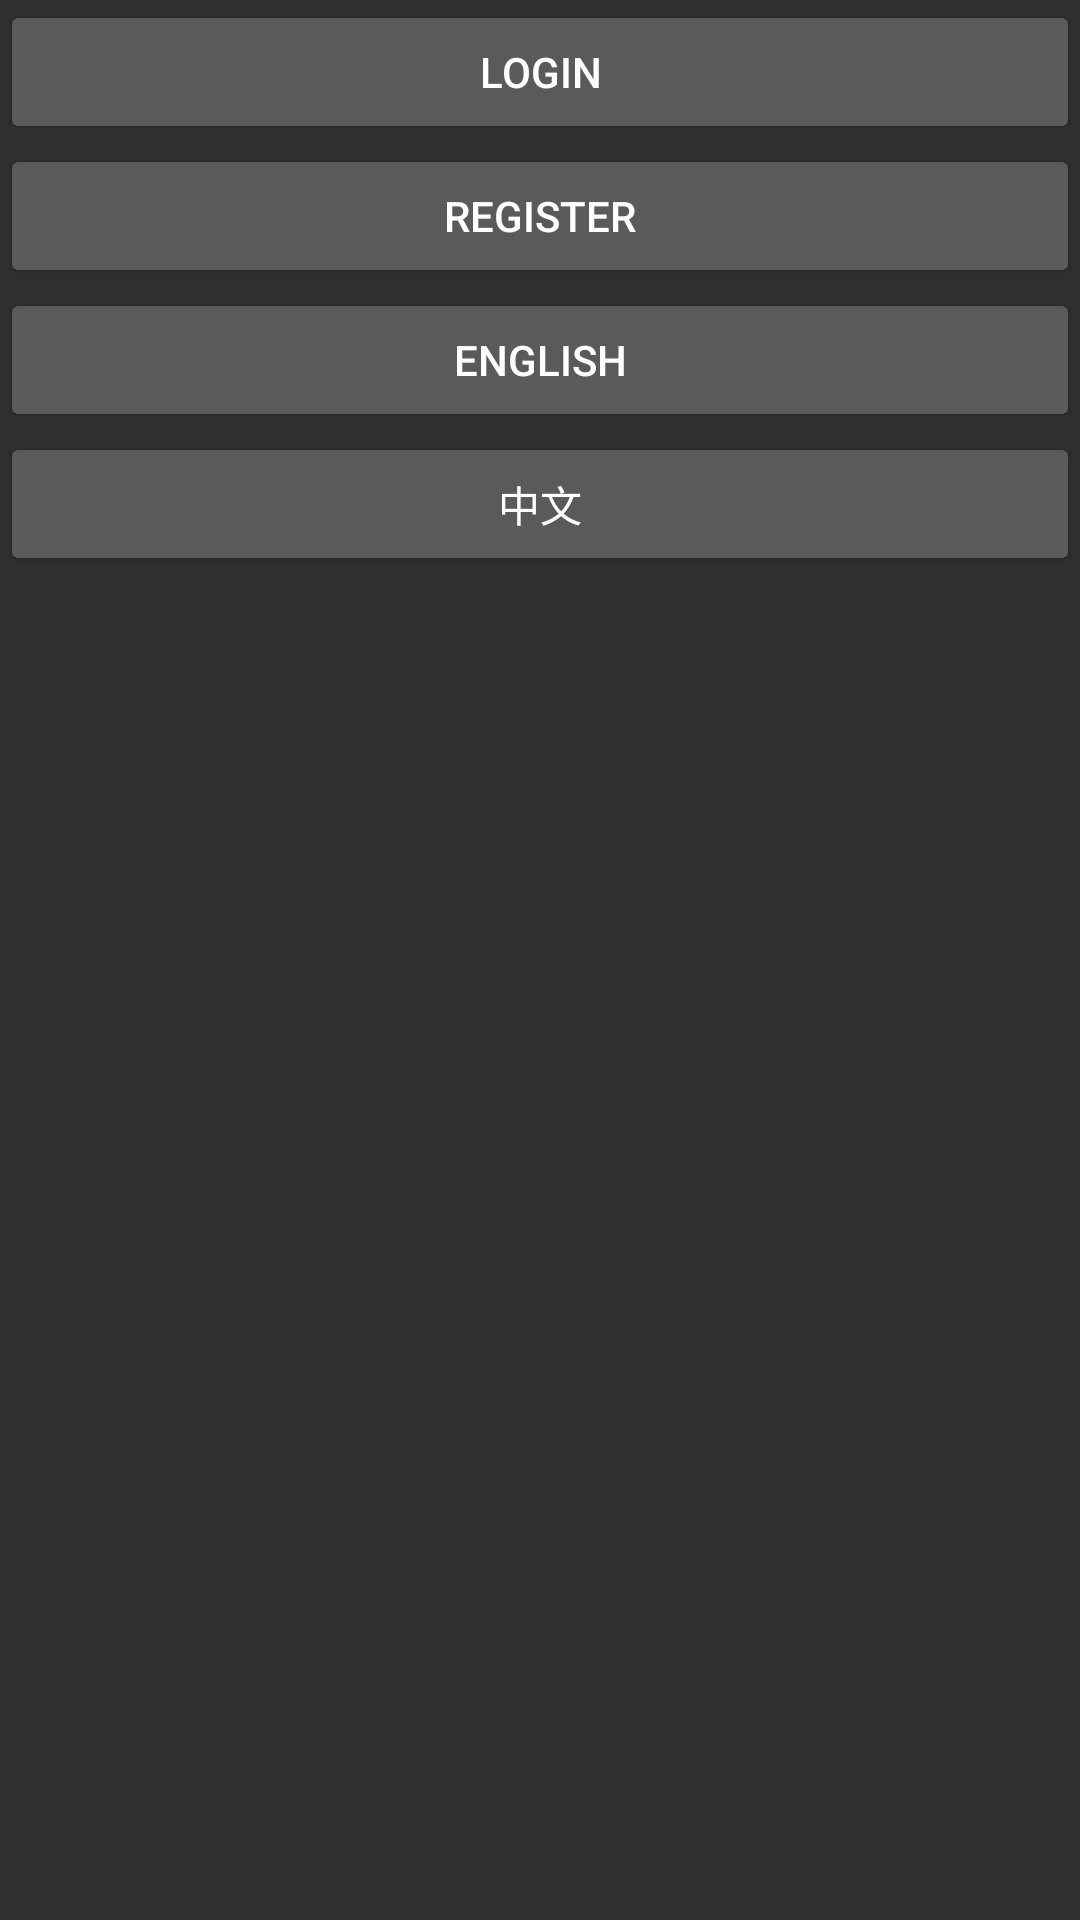

The Android layout XML behind this screen, and the referenced resources:
<!-- AndroidManifest.xml: application theme Theme.AppCompat -->
<!-- res/layout/activity_languagepage.xml -->
<?xml version="1.0" encoding="utf-8"?>

<LinearLayout
    xmlns:android="http://schemas.android.com/apk/res/android"
    xmlns:tools="http://schemas.android.com/tools"
    android:id="@+id/LinearLayout1"
    android:layout_width="match_parent"
    android:layout_height="match_parent"
    android:orientation="vertical"
    tools:context=".Languagepage"
    >

    <Button
        android:layout_width="match_parent"
        android:layout_height="wrap_content"
        android:onClick="nextPage"
        android:text="@string/login" />
    <Button
        android:layout_width="match_parent"
        android:layout_height="wrap_content"
        android:onClick="nextPage2"
        android:text="@string/register" />

    <Button
        android:layout_width="match_parent"
        android:layout_height="wrap_content"
        android:onClick="changeToEnglish"
        android:text="English" />

    <Button
        android:layout_width="match_parent"
        android:layout_height="wrap_content"
        android:onClick="changeToChinese"
        android:text="中文" />
</LinearLayout>
<!-- resources referenced by this layout -->
<resources>
  <string name="login">login</string>
  <string name="register">register</string>
</resources>
